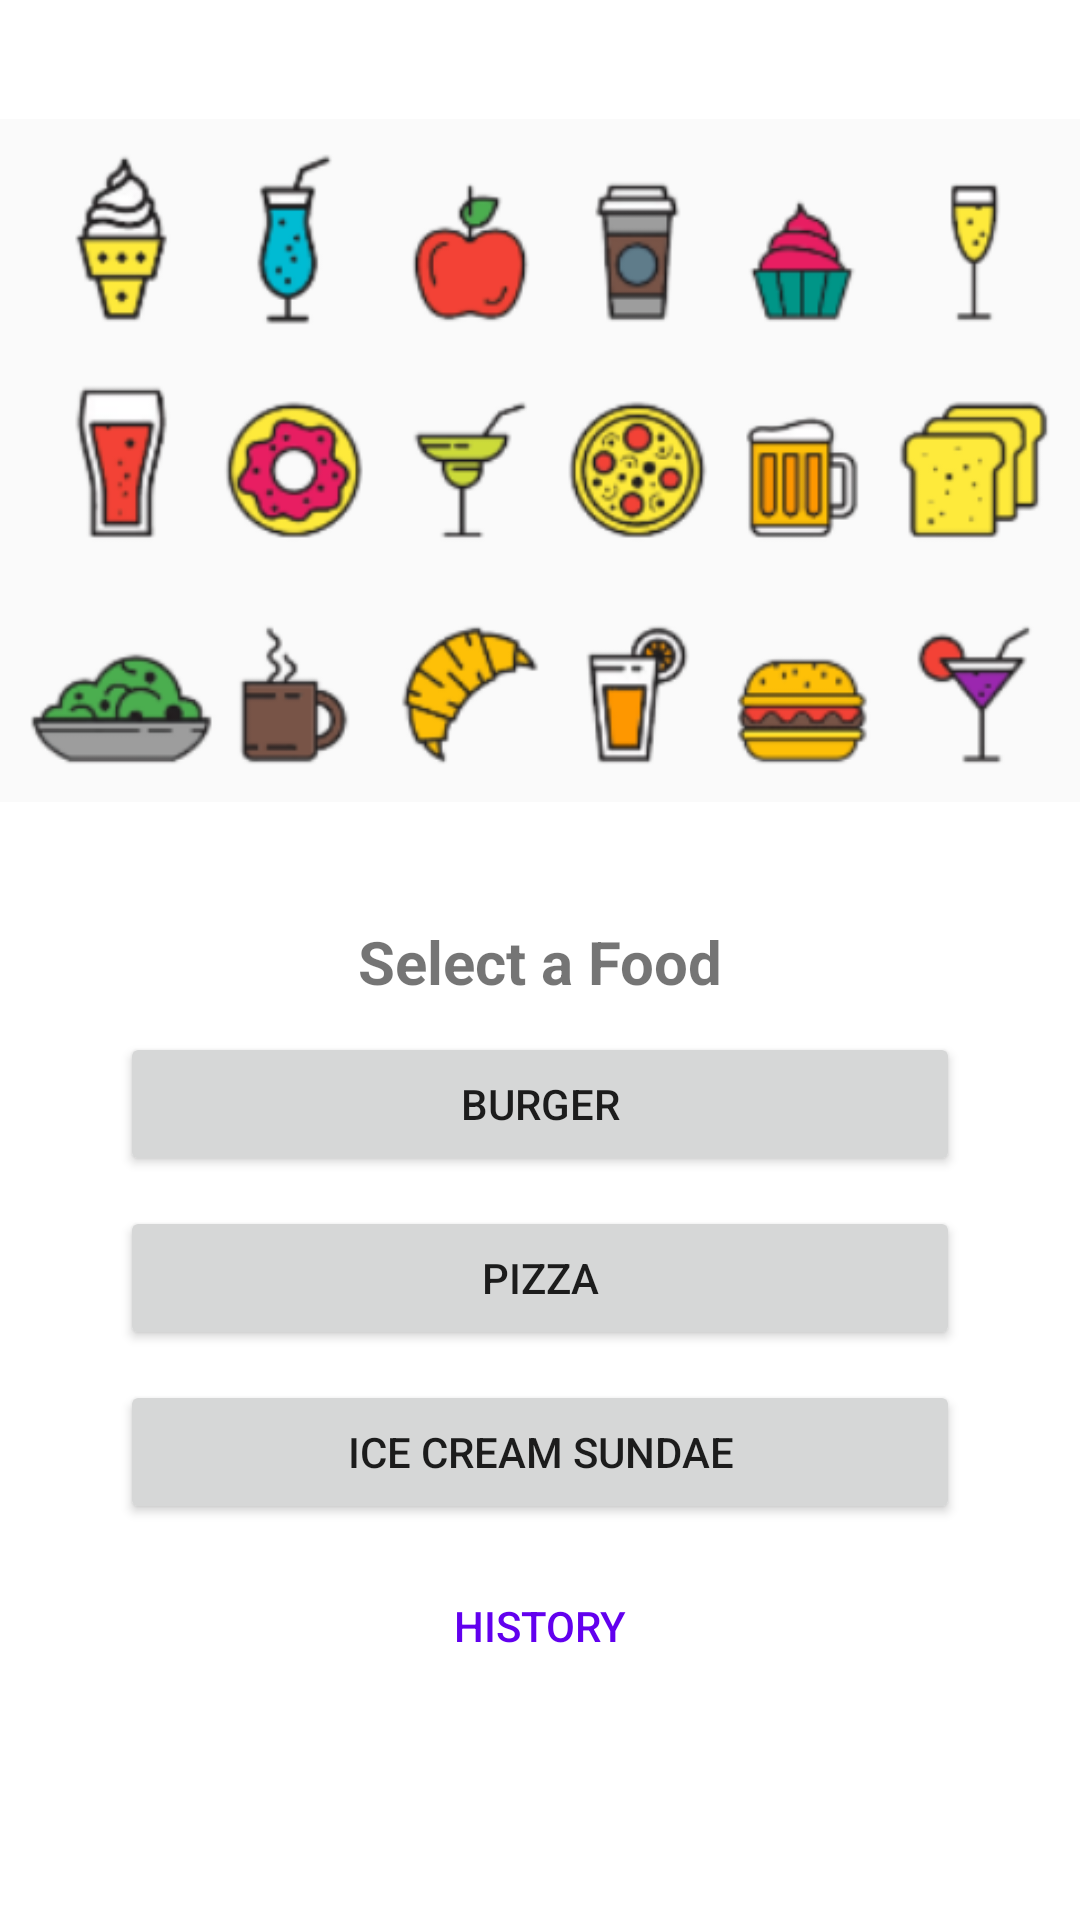

Layout XML and referenced resources for this Android screen:
<!-- AndroidManifest.xml: application theme Theme.Resaurant_system -->
<!-- res/layout/activity_main.xml -->
<?xml version="1.0" encoding="utf-8"?>
<androidx.constraintlayout.widget.ConstraintLayout xmlns:android="http://schemas.android.com/apk/res/android"
    xmlns:tools="http://schemas.android.com/tools"
    android:layout_width="match_parent"
    android:layout_height="match_parent"
    xmlns:app="http://schemas.android.com/apk/res-auto"
    tools:context=".MainActivity">

    <ImageView
        android:id="@+id/img_1"
        android:layout_width="wrap_content"
        android:layout_height="wrap_content"
        app:layout_constraintStart_toStartOf="parent"
        app:layout_constraintTop_toTopOf="parent"
        android:src="@drawable/img"
        />
    <TextView
        android:id="@+id/SelectAFood"
        android:layout_width="match_parent"
        android:layout_height="wrap_content"
        android:text="Select a Food"
        android:textSize="20sp"
        android:textStyle="bold"
        app:layout_constraintStart_toStartOf="@id/img_1"
        app:layout_constraintTop_toBottomOf="@id/img_1"
        android:gravity="center"
        />
    <Button
        android:id="@+id/Burger"
        android:layout_width="match_parent"
        android:layout_height="wrap_content"
        android:text="Burger"
        android:layout_marginHorizontal="40dp"
        android:layout_marginTop="10dp"
        app:layout_constraintStart_toStartOf="@id/SelectAFood"
        app:layout_constraintTop_toBottomOf="@id/SelectAFood"
        android:onClick="Burger"
        />
    <Button
        android:id="@+id/Pizza"
        android:layout_width="match_parent"
        android:layout_height="wrap_content"
        android:text="Pizza"
        android:layout_marginHorizontal="40dp"
        android:layout_marginTop="10dp"
        app:layout_constraintStart_toStartOf="@id/Burger"
        app:layout_constraintTop_toBottomOf="@id/Burger"
        android:onClick="Pizza"
        />
    <Button
        android:id="@+id/ice"
        android:layout_width="match_parent"
        android:layout_height="wrap_content"
        android:text="Ice Cream Sundae"
        android:layout_marginHorizontal="40dp"
        android:layout_marginTop="10dp"
        app:layout_constraintStart_toStartOf="@id/Pizza"
        app:layout_constraintTop_toBottomOf="@id/Pizza"
        android:onClick="IceCream"
        />
    <Button
        android:id="@+id/history"
        android:layout_width="match_parent"
        android:layout_height="wrap_content"
        android:text="history"
        android:textColor="@color/purple_500"
        android:background="#00000000"
        android:layout_marginHorizontal="40dp"
        android:layout_marginTop="10dp"
        app:layout_constraintStart_toStartOf="@id/ice"
        app:layout_constraintTop_toBottomOf="@id/ice"
        android:onClick="history"
        />
</androidx.constraintlayout.widget.ConstraintLayout>
<!-- resources referenced by this layout -->
<resources>
  <!-- drawable img: png bitmap (drawable-v24, 72734 bytes) -->
  <style name="Theme.Resaurant_system" parent="Theme.MaterialComponents.DayNight.DarkActionBar">
          
          <item name="colorPrimary">@color/purple_500</item>
          <item name="colorPrimaryVariant">@color/purple_700</item>
          <item name="colorOnPrimary">@color/white</item>
          
          <item name="colorSecondary">@color/teal_200</item>
          <item name="colorSecondaryVariant">@color/teal_700</item>
          <item name="colorOnSecondary">@color/black</item>
          
          <item name="android:statusBarColor" tools:targetApi="l">?attr/colorPrimaryVariant</item>
          
      </style>
  <!-- not gathered from this repository: default colours our renderer supplied (Android Studio template values) -->
  <color name="purple_500">#FF6200EE</color>
  <color name="purple_700">#FF3700B3</color>
  <color name="teal_200">#FF03DAC5</color>
  <color name="teal_700">#FF018786</color>
  <color name="black">#FF000000</color>
  <color name="white">#FFFFFFFF</color>
</resources>
